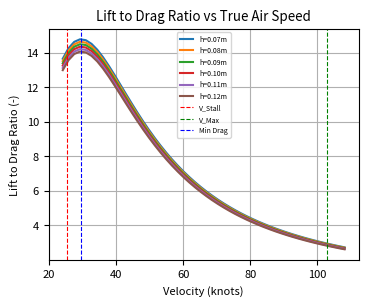
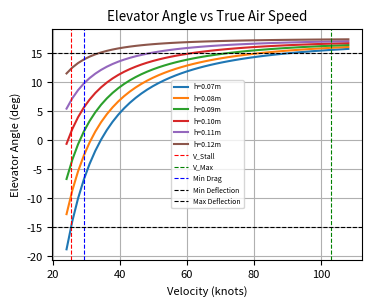
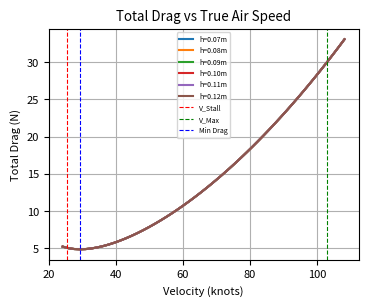
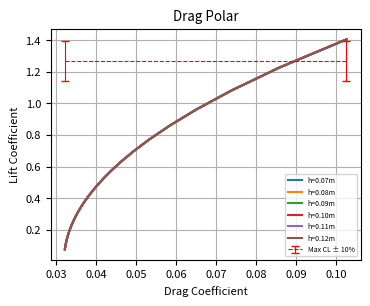

The matplotlib source for these figures, in order:
"""
Aircraft Trim Model
Case Study 1 - Albatross over the ocean
AERO32202 Flight Dynamics
Nicolas Arroyo 11091029
"""
"""
0. Library Imports and Functions
"""
import numpy as np
from scipy.optimize import fsolve
import matplotlib.pyplot as plt
import os

def output(results):
    print('|      Variable |      Value |      Units |')
    for var, val, unit in results:
        print(f'| {var:>13} | {round(val, 3):>10} | {unit:>10} |')

def make_vel_plot(x_list, y_list, xlabel, ylabel, title, save_image):
    plt.figure(figsize=(4,3))
    plt.title(title)
    plt.xlabel(xlabel)
    plt.ylabel(ylabel)
    for i in range(n_h):
        plt.plot(x_list[i], y_list[i], linewidth=1.5, label=f'h={(h[i]):.2f}m')
    
    if x_list[0][0] == C_D_i[0][0]:
        plt.errorbar(x=[min(x_list[0]), max(x_list[0])], y=[C_L_max, C_L_max], yerr=0.1*C_L_max, 
             color='r', label='Max CL ± 10%', linestyle='--', linewidth=0.8, capsize=3)
    else:
        plt.axvline(x=V_stall[0], color='r', label='V_Stall', linestyle='--', linewidth=0.8)
        plt.axvline(x=V_max_knots[0], color='g', label='V_Max', linestyle='--', linewidth=0.8)
        plt.axvline(x=V_md[0], color='b', label='Min Drag', linestyle='--', linewidth=0.8)
        
        if y_list[0][0] == eta_e_i[0][0]:
            plt.axhline(y=-15, color='k', label='Min Deflection', linestyle='--', linewidth=0.8)
            plt.axhline(y=15, color='k', label='Max Deflection', linestyle='--', linewidth=0.8)
    plt.grid()
    plt.legend(fontsize='5')
    
    if save_images:
        plot_name = f'X{xlabel}_Y{ylabel}.png'
        # check for file name already existing and increment file name
        base_name, extension = os.path.splitext(plot_name)
        counter = 1
        os.chdir('C:\\Users\\<user>\\Documents\\UoM\\YEAR 3\\TERM 2\\Flight Dynamics\\CW1\\Figures')
        while os.path.exists(plot_name):
            plot_name = f'{base_name}_{counter}{extension}'
            counter += 1
        plt.savefig(plot_name, bbox_inches='tight')
    
    plt.show()

print_checks = False

"""
1. Aircraft Flight Condition
"""
ht_ft = 6000 # Altitude (ft) from case study
ht = ht_ft * 0.3048 # Altitude (m)
m = 6.126 + 1.2 # Aircraft Dry Mass + Payload Mass (kg) exp + case study
g = 9.81 # Gravity Constant (ms^-2)

"""
2. Air Density Calculation
"""
R = 287.05 # Gas Constant (Nm kg^-1 K^-1)
Ir = -0.0065 # Lapse Rate (Km^-1)
temp = 288.16 + (Ir * ht) # Temperature (K)
rho = 1.225 * (temp / 288.16)**(-((g / (Ir * R)) + 1)) # Air Density (kgm^-3)
V_sound = np.sqrt(1.4 * R * temp)

"""
3. Set up Velocity Range for Computations
(note that true airspeed (TAS) is assumed unless otherwise stated)
"""
# See Section 10. Basic Performance Parameters

"""
4. Aircraft Geometry
"""
# Wing Geometry
b = (3.01 + 2.96) / 2 # Wing Span (m) exp averaged
c_tip = 0.13 # Tip Chord Length (m) exp
c_root = 0.29 # Root Chord Length (m) exp
c_w = (((c_tip + c_root) / 2) + 0.223) / 2 # Wing Mean Aerodynamic Chord (m) exp derived averaged
S = b * c_w # Wing Area (m^2) exp derived
Ar = b**2 / S # exp derived
lambda_deg = 0 # Wing Quarter Chord Sweep (deg) exp
lambda_ = lambda_deg / 57.3
z_w = 0 # Z-Coordinate of Quarter Chord (m) exp
alpha_w_r_deg = (11.539 + 9.46) / 2 # Wing Rigging Angle (deg) exp averaged
alpha_w_r = alpha_w_r_deg / 57.3 # Wing Rigging Angle (rad)

# Tailplane Geometry
s_T = (0.38 + (0.63 / 2)) / 2 # Tailplane Semi-Span (m) exp averaged
tau_T_deg = 36.1 # Tailplane Dihedral (deg) exp
c_MAC_T = 0.14 # Tailplane Mean Aerodynamic Chord (m) exp
b_T = 2 * s_T * np.cos(np.radians(tau_T_deg)) # Tailplane Span (m) exp derived
S_T = (0.11424 + (c_MAC_T * b_T)) / 2 # Tailplane Area (m^2) exp derived averaged
S_eta = 0.012188 # Elevator Reference Area (m^2) exp
Ar_eta = (b_T**2 / S_eta) # Elevator Aspect Ratio
Ar_T = (3.47 + (b_T**2 / S_T)) / 2 # Tailplane Aspect Ratio exp derived averaged
l_t = 1.04 # Tail Arm, Quarter Chord Wing to Quarter Chord Tail (m) exp
lambda_T_deg = 14.04 # Tailplane Sweep Angle (deg)
lambda_T = lambda_T_deg / 57.3
z_T = -0.35 # Quarter Chord Z-Coordinate (m) exp
eta_T_deg = 8 # Tailplane Setting Angle (deg) exp ASSUMPTION / GUESS
eta_T = eta_T_deg / 57.3 # Tailplane Setting Angle (rad)

# General Geometry
F_d = 0.25 # Fuselage Diameter or Width (m) exp
z_tau = -0.07 # Thrust Line Z-Coordinate (m) exp
kappa_deg = 0 # Engine Thrust Line Angle (deg) exp
kappa = kappa_deg / 57.3 # Engine Thrust Line Angle (rad)

"""
5. Wing-Body Aerodynamics
"""
a = 2 * np.pi * Ar / (2 + Ar) # Wing-body CL-alpha (rad^-1) aero notes
C_L_max = 1.27 # Maximum Lift Coefficient 3rd year project +- 10%
C_m_0 = -0.05 # Zero Lift Pitching Moment Coefficient 3rd year project
C_D0 = 0.032 # Zero Lift Drag Coefficient 3rd year project
alpha_w0_deg = -2 # Zero Lift Angle of Attack (deg) 3rd year project
alpha_w0 = alpha_w0_deg / 57.3 # Zero Lift Angle of Attack (rad)
h_0 = 0.25 # Wing-Body Aero Centre 3rd year project

"""
6. Tailplane Aerodynamics
"""
a1_numerator = 2 * np.pi * Ar_T
beta = (1 - 0.07**2)**0.5 # Mach Number Parameter (M ASSUMPTION AS 0.07 (calculated))
kappa_ratio = 1 # Ratio of 2D Lift Curve Slope to 2pi (ASSUMPTION to be perfect, i.e. 1)
term1 = (Ar_T * beta / kappa_ratio)**2
term2 = np.tan(lambda_T)**2 / beta**2
a1_denominator = 2 + np.sqrt(term1 * (1 + term2) + 4)
a1 = a1_numerator / a1_denominator # Tail plane CL-alpha (rad^-1)
a2 = 0.26 * a1 # Elevator CL-eta using tailplane values (rad^-1) aero notes

epsilon_0_deg = 2 # Zero Lift Downwash Angle (deg) aero notes
epsilon_0 = epsilon_0_deg / 57.3 # Zero Lift Downwash Angle (rad)

def do_trim(h):
    gamma_e_deg = 0 # Flight Path Angle (deg) MIGHT CHANGE
    gamma_e = gamma_e_deg / 57.3 # Flight Path Angle (rad)
    
    h = h # CG Position from MAC leading edge (m)
    h = h / c_w # CG Position (% of MAC)
    
    """
    7. Wing and Tailplane Calculations
    """
    l_T = l_t - c_w * (h - 0.25) # Tail Arm cg to Tail Quarter Chord (m)
    V_T = (S_T * l_T) / (S * c_w) # Tail Volume Coefficient
    
    """
    8. Downwash at Tail
    """
    x = l_t / b
    z = (z_w - z_T) / b
    A = a / ((np.pi**2) * Ar)
    final = np.pi / 180
    
    num3 = x
    den3 = (x**2) + (z**2)
    
    total = 0
    for fi in range(5, 175):
        num1 = (0.5 * np.cos(fi * np.pi / 180))**2
        den1 = np.sqrt((x**2) + ((0.5 * np.cos((fi * np.pi / 180)))**2) + (z**2))
        num2 = x + np.sqrt((x**2) + ((0.5 * np.cos((fi * np.pi / 180)))**2) + (z**2))
        den2 = ((0.5 * np.cos((fi * np.pi / 180)))**2) + (z**2)
        total = total + (num1 / den1) * ((num2 / den2) + (num3 / den3))
    
    d_epsilon_alpha = A * total * final # Tail Position Relative to Wing (% of span)
    
    """
    9. Induced Drag Factor
    """
    C = F_d / b
    S_d = (0.9998 + (0.0421 * C)) - (2.6286 * C**2) + (2 * C**3) # Fuselage drag factor
    k_D = (-3.333 * 10**(-4) * lambda_**2) + (6.667 * 10**(-5) * lambda_) + 0.38 # Empirical Constant
    e = 1 / (np.pi * Ar * k_D * C_D0 + (1 / (0.99 * S_d))) # Oswald Efficiency Factor
    
    K = 1 / (np.pi * Ar * (e))
    
    """
    10. Basic Performance Parameters
    """
    VCL = np.sqrt(2 * m * g / (rho * S)) # Useful expression of V * CL from lift equation
    V_md = (VCL * (K / C_D0)**0.25) / 0.515 # Minimim Drag Speed (knots)
    V_stall = (VCL / np.sqrt(C_L_max)) / 0.515 # Stall Speed (knots)
    
    V_max_knots = 103 # Maximum Airspeed calculated with maximum thrust
    
    array_min = 0.95 * V_stall
    array_max = 1.05 * V_max_knots
    
    V_knots = np.linspace(array_min, array_max) # True Airspeed (knots)
    V_i = V_knots * 0.515 # True Airspeed (ms^-1)
    
    h_n = h_0 + V_T * (a1 / a) * (1 - d_epsilon_alpha) # Neutral Points - controls fixed
    K_n = h_n - h # Static Margin - controls fixed
    
    """
    11. Trim Calculation
    """
    def equations(vars): # Defining the system of equations
        C_L, C_LW, C_D, C_tau, alpha_e, C_LT = vars  # Unpack variables
        eq1 = 2 * m * g / (rho * vel**2 * S) * np.cos(alpha_e + gamma_e) - \
            (C_L * np.cos(alpha_e) + C_D * np.sin(alpha_e) + C_tau * np.sin(kappa))
        eq2 = 2 * m * g / (rho * vel**2 * S) * np.sin(alpha_e + gamma_e) - \
            (C_tau * np.cos(kappa) - C_D * np.cos(alpha_e) + C_L * np.sin(alpha_e))
        eq3 = - C_D + C_D0 + K * C_L**2
        eq4 = - C_LW + a * (alpha_e + alpha_w_r - alpha_w0)
        eq5 = C_m_0 + (h - h_0) * C_LW - V_T * C_LT + C_tau * z_tau / c_w
        eq6 = - C_LT + (C_L - C_LW) * S / S_T
        return [eq1, eq2, eq3, eq4, eq5, eq6]
    
    initial_guesses = [0.7, 0.5, 0.02, 0.4, 0.1, 0.1]
    
    """
    12. Trim Variables Calculation
    """
    C_L_i = np.zeros(shape=len(V_i))
    C_LW_i = np.zeros(shape=len(V_i))
    C_D_i = np.zeros(shape=len(V_i))
    C_tau_i = np.zeros(shape=len(V_i))
    alpha_e_i = np.zeros(shape=len(V_i))
    C_LT_i = np.zeros(shape=len(V_i))
    
    for i in range(0, len(V_i)):
        vel = V_i[i]
        solution, info, ier, msg = fsolve(equations, initial_guesses, full_output=True)
        C_L_i[i], C_LW_i[i], C_D_i[i], C_tau_i[i], alpha_e_i[i], C_LT_i[i] = solution
    
    alpha_w_i = alpha_e_i + alpha_w_r # Wing Incidence (rad)
    eta_e_i = C_LT_i / a2 - a1 / a2 * (alpha_w_i * (1 - d_epsilon_alpha) + eta_T - alpha_w_r - epsilon_0) # Trim Elevator Angle (rad)
    theta_e_i = gamma_e + alpha_w_i - alpha_w_r # Pitch Attitude (rad)
    alpha_T_i = alpha_w_i * (1 - d_epsilon_alpha) + eta_T - epsilon_0 - alpha_w_r # Tail Angle of Attack (rad)
    LD_i = C_LW_i/ C_D_i # Lift to Drag Ratio
    
    """
    13. Conversions of Angles to Degrees
    """
    alpha_w_i = alpha_w_i * 57.3
    alpha_e_i = alpha_e_i * 57.3
    theta_e_i = theta_e_i * 57.3
    alpha_T_i = alpha_T_i * 57.3
    eta_e_i = eta_e_i * 57.3
    gamma_e = gamma_e * 57.3
    
    """
    14. Total Trim Forces Acting on Aircraft
    """
    L_i = []
    D_i = []
    T_i = []
    
    for i in range(0, len(V_i)):
        vel = V_i[i]
        L_i.append(0.5 * rho * vel**2 * S * C_L_i[i]) # Total Lift Force (N)
        D_i.append(0.5 * rho * vel**2 * S * C_D_i[i]) # Total Lift Force (N)
        T_i.append(0.5 * rho * vel**2 * S * C_tau_i[i]) # Total Lift Force (N)
    
    """
    15. Definition of Flight Condition
    """
    if print_checks:
        results_flight_condition = [
            ('h_n', h_n, '-'), 
            ('K_n', K_n, '-'), 
            ('mg', m*g, 'N'), 
            ('ht_ft', ht_ft, 'ft'), 
            ('gamma_e', gamma_e, 'deg'),
            ('h', h, '% of chord'), 
            ('V_md', V_md, 'knots'), 
            ('V_stall', V_stall, 'knots'), 
        ]
        print('==Definition=of=Flight=Condition===========')
        output(results_flight_condition)
    
    """
    16. Trim Conditions as a Function of Aircraft Velocity
    """
    if print_checks:
        results_trim_conditions = [
            ('V_i', V_i[14], 'knots'), 
            ('C_L_i', C_L_i[14], '-'), 
            ('C_D_i', C_D_i[14], '-'),
            ('C_LW_i', C_LW_i[14], '-'), 
            ('C_LT_i', C_LT_i[14], '-'), 
            ('LD_i', LD_i[14], '-'), 
            ('C_tau_i', C_tau_i[14], '-'), 
            ('alpha_w_i', alpha_w_i[14], 'deg'), 
            ('alpha_e_i', alpha_e_i[14], 'deg'), 
            ('theta_e_i', theta_e_i[14], 'deg'), 
            ('alpha_T_i', alpha_T_i[14], 'deg'), 
            ('eta_e_i', eta_e_i[14], 'deg'), 
            ('L_i', L_i[14], 'N'), 
            ('D_i', D_i[14], 'N'), 
            ('T_i', T_i[14], 'N')
        ]
        print('==Trim=Conditions==Demo=Values=============')
        output(results_trim_conditions)
    
    results = [
        V_knots, LD_i, V_stall, V_max_knots, V_md, 
        eta_e_i, D_i, C_L_i, C_D_i
        ]
    print('Completed computation for CG position', h)
    return results

result = []
V_knots = []
LD_i = []
V_stall = []
V_max_knots = []
V_md = []
eta_e_i = []
D_i = []
C_L_i = []
C_D_i = []
n_h = 6
h = np.linspace(0.07, 0.12, n_h) # CG Position Range from MAC leading edge (m)

for i, h_current in enumerate(h):
    result.append(do_trim(h_current))
    V_knots.append(result[i][0])
    LD_i.append(result[i][1])
    V_stall.append(result[i][2])
    V_max_knots.append(result[i][3])
    V_md.append(result[i][4])
    eta_e_i.append(result[i][5])
    D_i.append(result[i][6])
    C_L_i.append(result[i][7])
    C_D_i.append(result[i][8])

"""
17. Some Useful Trim Plots
"""
save_images = False
plt.rcParams.update({'font.size': 8})
make_vel_plot(x_list=V_knots, y_list=LD_i, xlabel='Velocity (knots)', ylabel='Lift to Drag Ratio (-)', 
              title='Lift to Drag Ratio vs True Air Speed', save_image=save_images)

make_vel_plot(x_list=V_knots, y_list=eta_e_i, xlabel='Velocity (knots)', ylabel='Elevator Angle (deg)', 
              title='Elevator Angle vs True Air Speed', save_image=save_images)

make_vel_plot(x_list=V_knots, y_list=D_i, xlabel='Velocity (knots)', ylabel='Total Drag (N)', 
              title='Total Drag vs True Air Speed', save_image=save_images)

make_vel_plot(x_list=C_D_i, y_list=C_L_i, xlabel='Drag Coefficient', ylabel='Lift Coefficient', 
              title='Drag Polar', save_image=save_images)

"""
References
==========
datasheet page - https://www.appliedaeronautics.com/albatross-uav#:~:text=The%20Albatross%20UAV%20offers%20robust,needing%20to%20land%20to%20recharge.
accounting for tailplane sweep https://www.sciencedirect.com/science/article/pii/B978012397308500009X#fd108
"""
